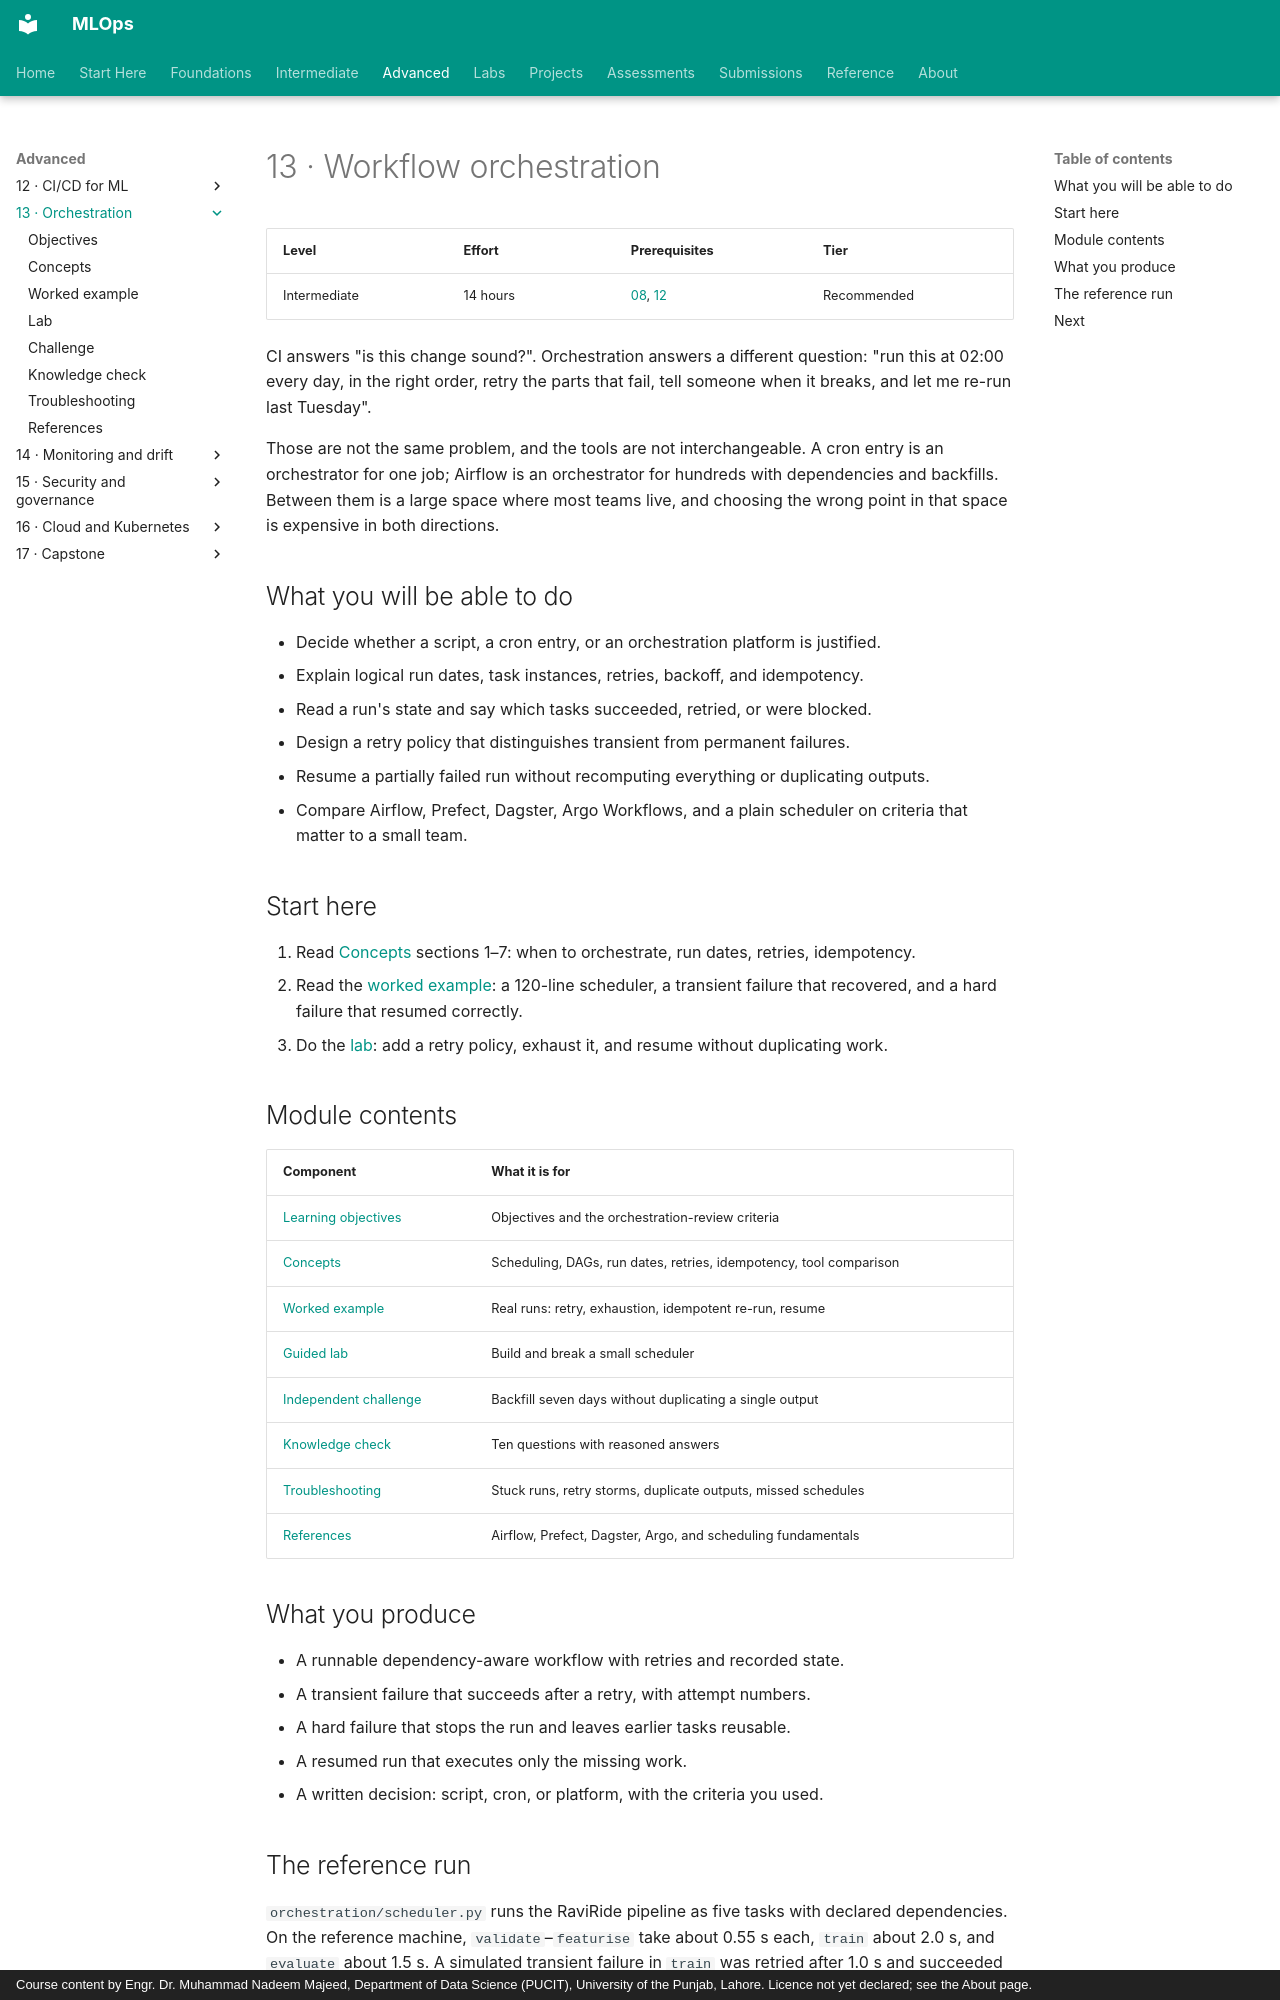

repository: nadeem-majeedch/MLOps · page: modules/13-orchestration/index.html · generator: mkdocs · copyright: Course content by Engr. Dr. Muhammad Nadeem Majeed, Department of Data Science (PUCIT), University of the Punjab, Lahore. Licence not yet declared; see the About page.

# 13 · Workflow orchestration

| Level | Effort | Prerequisites | Tier |
|---|---|---|---|
| Intermediate | 14 hours | [08](../08-pipeline-automation/index.md), [12](../12-ci-cd/index.md) | Recommended |

CI answers "is this change sound?". Orchestration answers a different question: "run this at 02:00 every day, in the right order, retry the parts that fail, tell someone when it breaks, and let me re-run last Tuesday".

Those are not the same problem, and the tools are not interchangeable. A cron entry is an orchestrator for one job; Airflow is an orchestrator for hundreds with dependencies and backfills. Between them is a large space where most teams live, and choosing the wrong point in that space is expensive in both directions.

## What you will be able to do

- Decide whether a script, a cron entry, or an orchestration platform is justified.
- Explain logical run dates, task instances, retries, backoff, and idempotency.
- Read a run's state and say which tasks succeeded, retried, or were blocked.
- Design a retry policy that distinguishes transient from permanent failures.
- Resume a partially failed run without recomputing everything or duplicating outputs.
- Compare Airflow, Prefect, Dagster, Argo Workflows, and a plain scheduler on criteria that matter to a small team.

## Start here

1. Read [Concepts](concepts.md) sections 1–7: when to orchestrate, run dates, retries, idempotency.
2. Read the [worked example](worked-example.md): a 120-line scheduler, a transient failure that recovered, and a hard failure that resumed correctly.
3. Do the [lab](lab.md): add a retry policy, exhaust it, and resume without duplicating work.

## Module contents

| Component | What it is for |
|---|---|
| [Learning objectives](learning-objectives.md) | Objectives and the orchestration-review criteria |
| [Concepts](concepts.md) | Scheduling, DAGs, run dates, retries, idempotency, tool comparison |
| [Worked example](worked-example.md) | Real runs: retry, exhaustion, idempotent re-run, resume |
| [Guided lab](lab.md) | Build and break a small scheduler |
| [Independent challenge](independent-challenge.md) | Backfill seven days without duplicating a single output |
| [Knowledge check](knowledge-check.md) | Ten questions with reasoned answers |
| [Troubleshooting](troubleshooting.md) | Stuck runs, retry storms, duplicate outputs, missed schedules |
| [References](references.md) | Airflow, Prefect, Dagster, Argo, and scheduling fundamentals |

## What you produce

- A runnable dependency-aware workflow with retries and recorded state.
- A transient failure that succeeds after a retry, with attempt numbers.
- A hard failure that stops the run and leaves earlier tasks reusable.
- A resumed run that executes only the missing work.
- A written decision: script, cron, or platform, with the criteria you used.
